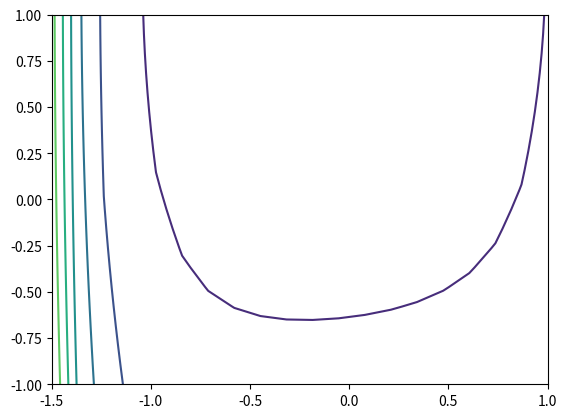
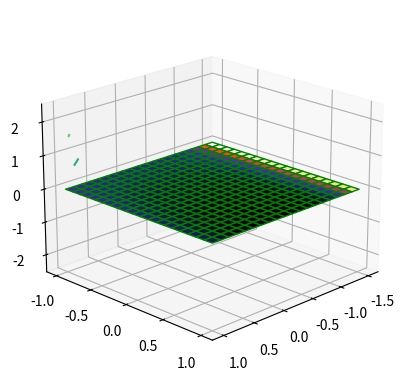
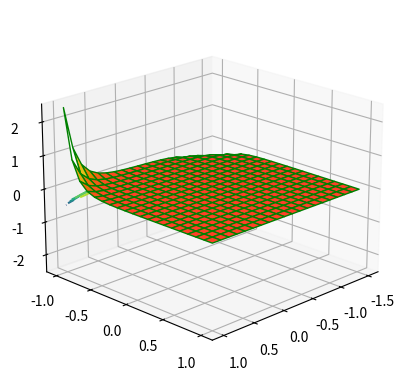
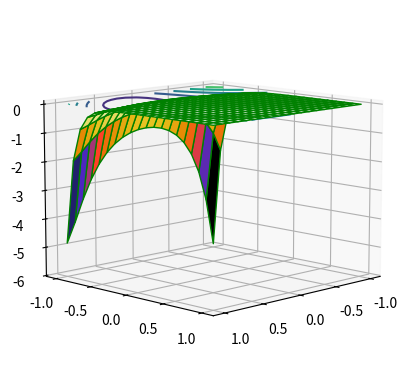
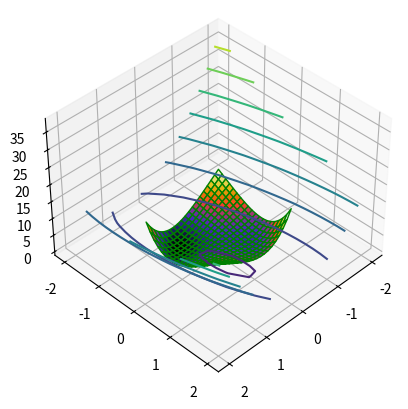
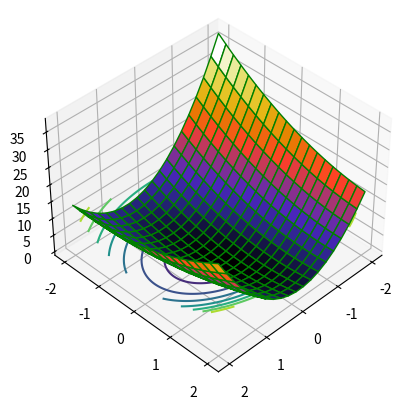
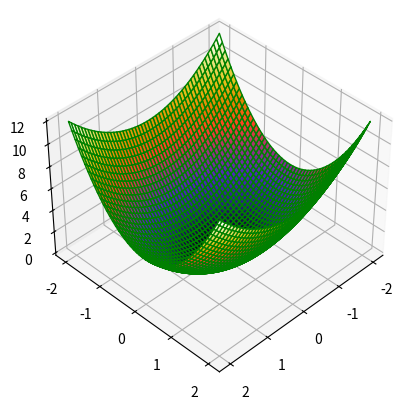

Python code for these plots, in order:
#%%
import numpy as np 
import matplotlib.pyplot as plt
import math
from mpl_toolkits.mplot3d import Axes3D

def f(x, y):
    return np.exp(2 * (x ** 2)) + (2 * (y ** 2)) + (x) + (-5*y) + 10

x = np.linspace(-1.5,1,20)
y = np.linspace(-1,1,20)
X, Y = np.meshgrid(x, y)
Z = f(X,Y)

plt.contour(X,Y,Z)

#%%
# X,Y,Z = X.flatten(), Y.flatten(), Z.flatten()

fig = plt.figure()

ax = plt.axes(projection ='3d')

ax.plot_surface(X, Y, Z, cmap = plt.cm.CMRmap, edgecolor ='green')

ax.view_init(20, 45)
plt.show()

# %%

def f(x, y):
    return (4*X +1) * np.exp((2 * (X ** 2)) + (2 * (Y ** 2)) + (X) + (-5*Y) + 10)

x = np.linspace(-1.5,1,20)
y = np.linspace(-1,1,20)
X, Y = np.meshgrid(x, y)
Z = f(X,Y)

plt.contour(X,Y,Z)

# %%
fig = plt.figure()

ax = plt.axes(projection ='3d')

ax.plot_surface(X, Y, Z, cmap = plt.cm.CMRmap, edgecolor ='green')

ax.view_init(20, 45)
plt.show()

# %%

def f(x, y):
    return (4*X - 5) * np.exp((2 * (X ** 2)) + (2 * (Y ** 2)) + (X) + (-5*Y) + 10)

x = np.linspace(-1,1,20)
y = np.linspace(-1,1,20)
X, Y = np.meshgrid(x, y)
Z = f(X,Y)

plt.contour(X,Y,Z)

# %%
fig = plt.figure()

ax = plt.axes(projection ='3d')

ax.plot_surface(X, Y, Z, cmap = plt.cm.CMRmap, edgecolor ='green')

ax.view_init(10, 45)
plt.show()

# %%

x = np.linspace(0,0.5,20)
y = x**4 -1/2*x**3 + 1

plt.plot(x,y)

# %%

def f(x, y):
    return (y-x)**4 + (8*x*y) - x + y + 3

x = np.linspace(-1,1,20)
y = np.linspace(-1,1,20)
X, Y = np.meshgrid(x, y)
Z = f(X,Y)

plt.contour(X,Y,Z)

#%%
# X,Y,Z = X.flatten(), Y.flatten(), Z.flatten()

fig = plt.figure()

ax = plt.axes(projection ='3d')

ax.plot_surface(X, Y, Z, cmap = plt.cm.CMRmap, edgecolor ='green')

ax.view_init(40, 45)
plt.show()
# %%


def f(x, y):
    return 5*x**2 + 2*x*y - 2*x - y + y**2

x = np.linspace(-2,2,20)
y = np.linspace(-2,2,20)
X, Y = np.meshgrid(x, y)
Z = f(X,Y)

plt.contour(X,Y,Z)

#%%
# X,Y,Z = X.flatten(), Y.flatten(), Z.flatten()

fig = plt.figure()

ax = plt.axes(projection ='3d')

ax.plot_surface(X, Y, Z, cmap = plt.cm.CMRmap, edgecolor ='green')

ax.view_init(40, 45)
plt.show()

# %%

def f(x, y):
    return x**2+2*y**2

x = np.linspace(-2,2,200)
y = np.linspace(-2,2,200)
X, Y = np.meshgrid(x, y)
Z = f(X,Y)

plt.contour(X,Y,Z)


#%%
# X,Y,Z = X.flatten(), Y.flatten(), Z.flatten()

fig = plt.figure()

ax = plt.axes(projection ='3d')

ax.plot_surface(X, Y, Z, cmap = plt.cm.CMRmap, edgecolor ='green')

ax.view_init(40, 45)
plt.show()


# %%
